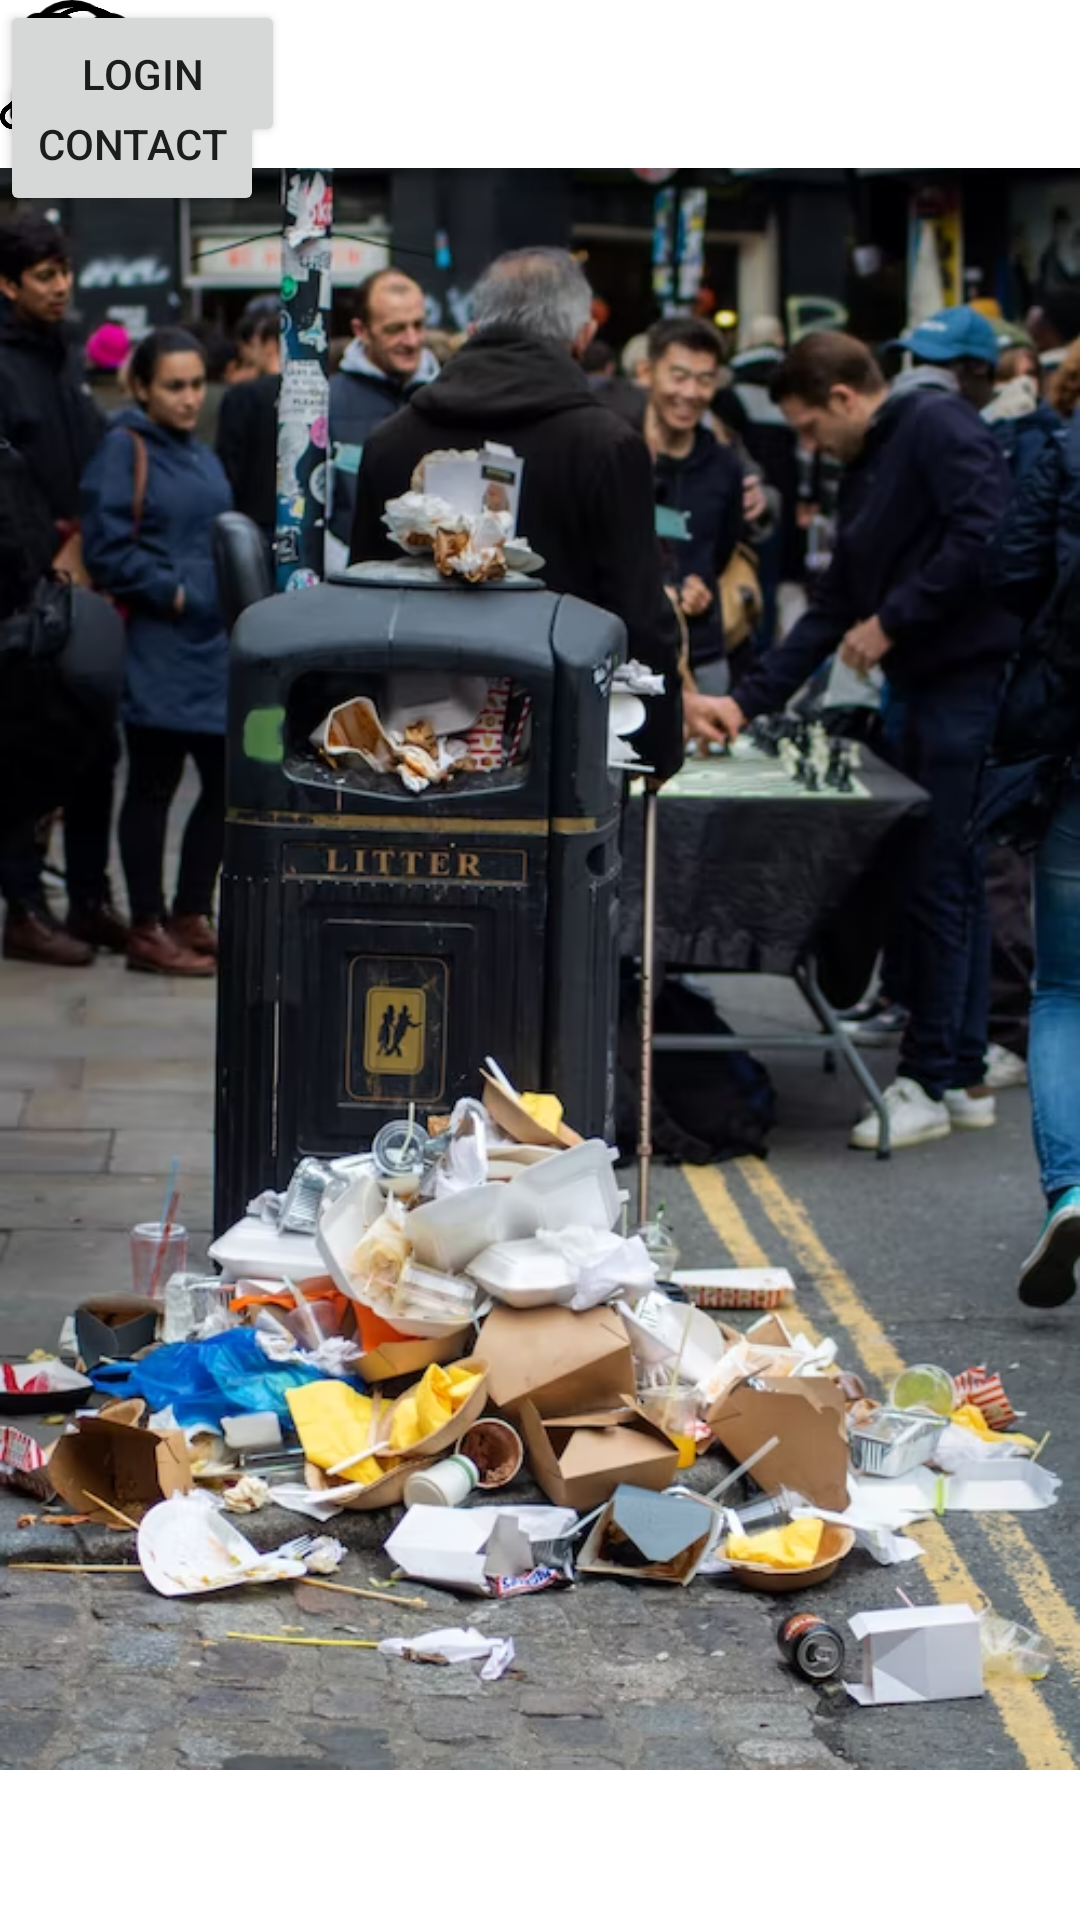

This screen was rendered from an Android layout file. Write that file and the resources it references.
<!-- AndroidManifest.xml: application theme Theme.Waste_management -->
<!-- res/layout/activity_main4.xml -->
<?xml version="1.0" encoding="utf-8"?>
<RelativeLayout xmlns:android="http://schemas.android.com/apk/res/android"
    xmlns:app="http://schemas.android.com/apk/res-auto"
    xmlns:tools="http://schemas.android.com/tools"
    android:layout_width="match_parent"
    android:layout_height="match_parent"
    tools:context=".MainActivity4">

    <ImageView
        android:id="@+id/imageView5"
        android:layout_width="43dp"
        android:layout_height="39dp"
        android:layout_marginStart="16dp"
        android:layout_marginTop="24dp"
        app:layout_constraintStart_toStartOf="parent"
        app:layout_constraintTop_toTopOf="parent"
        app:srcCompat="@drawable/img_6" />

    <TextView
        android:id="@+id/textView"
        android:layout_width="75dp"
        android:layout_height="38dp"
        android:layout_marginStart="12dp"
        android:layout_marginTop="32dp"
        android:width="20dp"
        android:text="RECYCLE"
        android:textSize="15dp"
        android:textStyle="bold"
        app:layout_constraintStart_toEndOf="@+id/imageView5"
        app:layout_constraintTop_toTopOf="parent" />

    <ImageView
        android:id="@+id/imageView6"
        android:layout_width="wrap_content"
        android:layout_height="wrap_content"
        app:layout_constraintEnd_toEndOf="parent"
        app:layout_constraintHorizontal_bias="0.0"
        app:layout_constraintStart_toStartOf="parent"
        app:srcCompat="@drawable/img_7"
        tools:ignore="MissingConstraints"
        tools:layout_editor_absoluteY="24dp" />

    <Button
        android:id="@+id/button2"
        android:layout_width="95dp"
        android:layout_height="49dp"
        android:layout_marginEnd="16dp"
        android:text="Login"
        app:layout_constraintEnd_toEndOf="parent"
        tools:ignore="MissingConstraints"
        tools:layout_editor_absoluteY="24dp" />

    <Button
        android:id="@+id/button3"
        android:layout_width="wrap_content"
        android:layout_height="wrap_content"
        android:layout_marginTop="24dp"
        android:text="Contact"
        app:layout_constraintTop_toTopOf="parent"
        tools:ignore="MissingConstraints"
        tools:layout_editor_absoluteX="153dp" />

    <com.google.android.material.bottomappbar.BottomAppBar
        android:id="@+id/bottomAppBar2"
        android:layout_width="409dp"
        android:layout_height="wrap_content"
        android:layout_gravity="bottom"
        app:layout_constraintEnd_toEndOf="parent"
        app:layout_constraintStart_toStartOf="parent"
        tools:layout_editor_absoluteY="682dp"
        tools:ignore="BottomAppBar,MissingConstraints" />

    <ImageView
        android:id="@+id/imageView9"
        android:layout_width="48dp"
        android:layout_height="44dp"
        android:layout_marginBottom="12dp"
        app:layout_constraintBottom_toBottomOf="parent"
        app:layout_constraintEnd_toEndOf="parent"
        app:layout_constraintHorizontal_bias="0.532"
        app:layout_constraintStart_toStartOf="parent"
        app:srcCompat="@drawable/img_10" />

    <ImageView
        android:id="@+id/imageView10"
        android:layout_width="46dp"
        android:layout_height="44dp"
        android:layout_marginStart="32dp"
        app:layout_constraintStart_toStartOf="parent"
        app:srcCompat="@drawable/img_11"
        tools:layout_editor_absoluteY="686dp"
        tools:ignore="MissingConstraints" />

    <ImageView
        android:id="@+id/imageView11"
        android:layout_width="45dp"
        android:layout_height="45dp"
        android:layout_marginBottom="12dp"
        app:layout_constraintBottom_toBottomOf="parent"
        app:srcCompat="@drawable/img_12"
        tools:layout_editor_absoluteX="249dp"
        tools:ignore="MissingConstraints" />

    <ImageView
        android:id="@+id/imageView12"
        android:layout_width="49dp"
        android:layout_height="46dp"
        android:layout_marginEnd="16dp"
        app:layout_constraintEnd_toEndOf="parent"
        app:srcCompat="@drawable/img_13"
        tools:layout_editor_absoluteY="682dp"
        tools:ignore="MissingConstraints" />

    <ImageView
        android:id="@+id/imageView13"
        android:layout_width="53dp"
        android:layout_height="46dp"
        app:srcCompat="@drawable/img_14"
        tools:layout_editor_absoluteX="100dp"
        tools:layout_editor_absoluteY="686dp"
        tools:ignore="MissingConstraints" />

</RelativeLayout>
<!-- resources referenced by this layout -->
<resources>
  <!-- drawable img_10: png bitmap (drawable-v24, 3429 bytes) -->
  <!-- drawable img_12: png bitmap (drawable-v24, 21228 bytes) -->
  <!-- drawable img_13: png bitmap (drawable-v24, 2495 bytes) -->
  <!-- drawable img_14: png bitmap (drawable-v24, 2366 bytes) -->
  <!-- drawable img_6: png bitmap (drawable-v24, 4144 bytes) -->
  <!-- drawable img_7: png bitmap (drawable-v24, 761895 bytes) -->
  <style name="Theme.Waste_management" parent="Theme.MaterialComponents.DayNight.DarkActionBar">
          
          <item name="colorPrimary">@color/purple_500</item>
          <item name="colorPrimaryVariant">@color/purple_700</item>
          <item name="colorOnPrimary">@color/white</item>
          
          <item name="colorSecondary">@color/teal_200</item>
          <item name="colorSecondaryVariant">@color/teal_700</item>
          <item name="colorOnSecondary">@color/black</item>
          
          <item name="android:statusBarColor">?attr/colorPrimaryVariant</item>
          
      </style>
  <!-- not gathered from this repository: default colours our renderer supplied (Android Studio template values) -->
  <color name="purple_500">#FF6200EE</color>
  <color name="purple_700">#FF3700B3</color>
  <color name="teal_200">#FF03DAC5</color>
  <color name="teal_700">#FF018786</color>
  <color name="black">#FF000000</color>
  <color name="white">#FFFFFFFF</color>
</resources>
